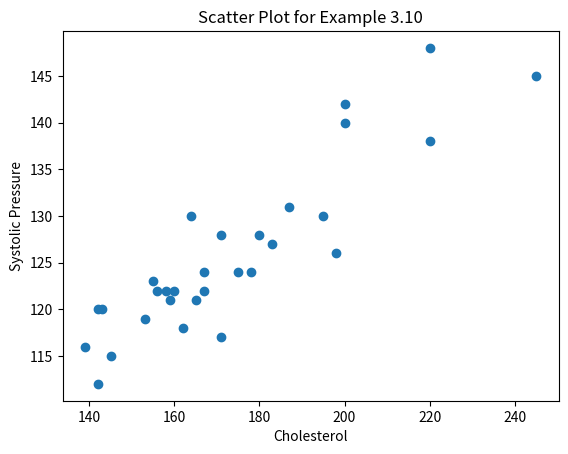

Write the Python code that produced this figure.
# Scatter plots are fairly simple, see:
# https://matplotlib.org/3.1.1/api/_as_gen/matplotlib.pyplot.scatter.html
# for details.

# There are only a few data points so we will enter them manualy. For larger
# data sets, it is better to read data in from a separate file (CSV, etc.)

import matplotlib.pyplot as plt

cholesterol=[195, 180, 220, 160, 200, 220, 200, 183, 139, 155,
             153, 164, 171, 143, 159, 167, 162, 165, 178, 145,
             245, 198, 156, 175, 171, 167, 142, 187, 158, 142]

systolic=[130, 128, 138, 122, 140, 148, 142, 127, 116, 123,
          119, 130, 128, 120, 121, 124, 118, 121, 124, 115,
          145, 126, 122, 124, 117, 122, 112, 131, 122, 120]

plt.figure(1)
plt.title('Scatter Plot for Example 3.10')
plt.scatter(cholesterol, systolic)
plt.xlabel('Cholesterol')
plt.ylabel('Systolic Pressure')
plt.show()